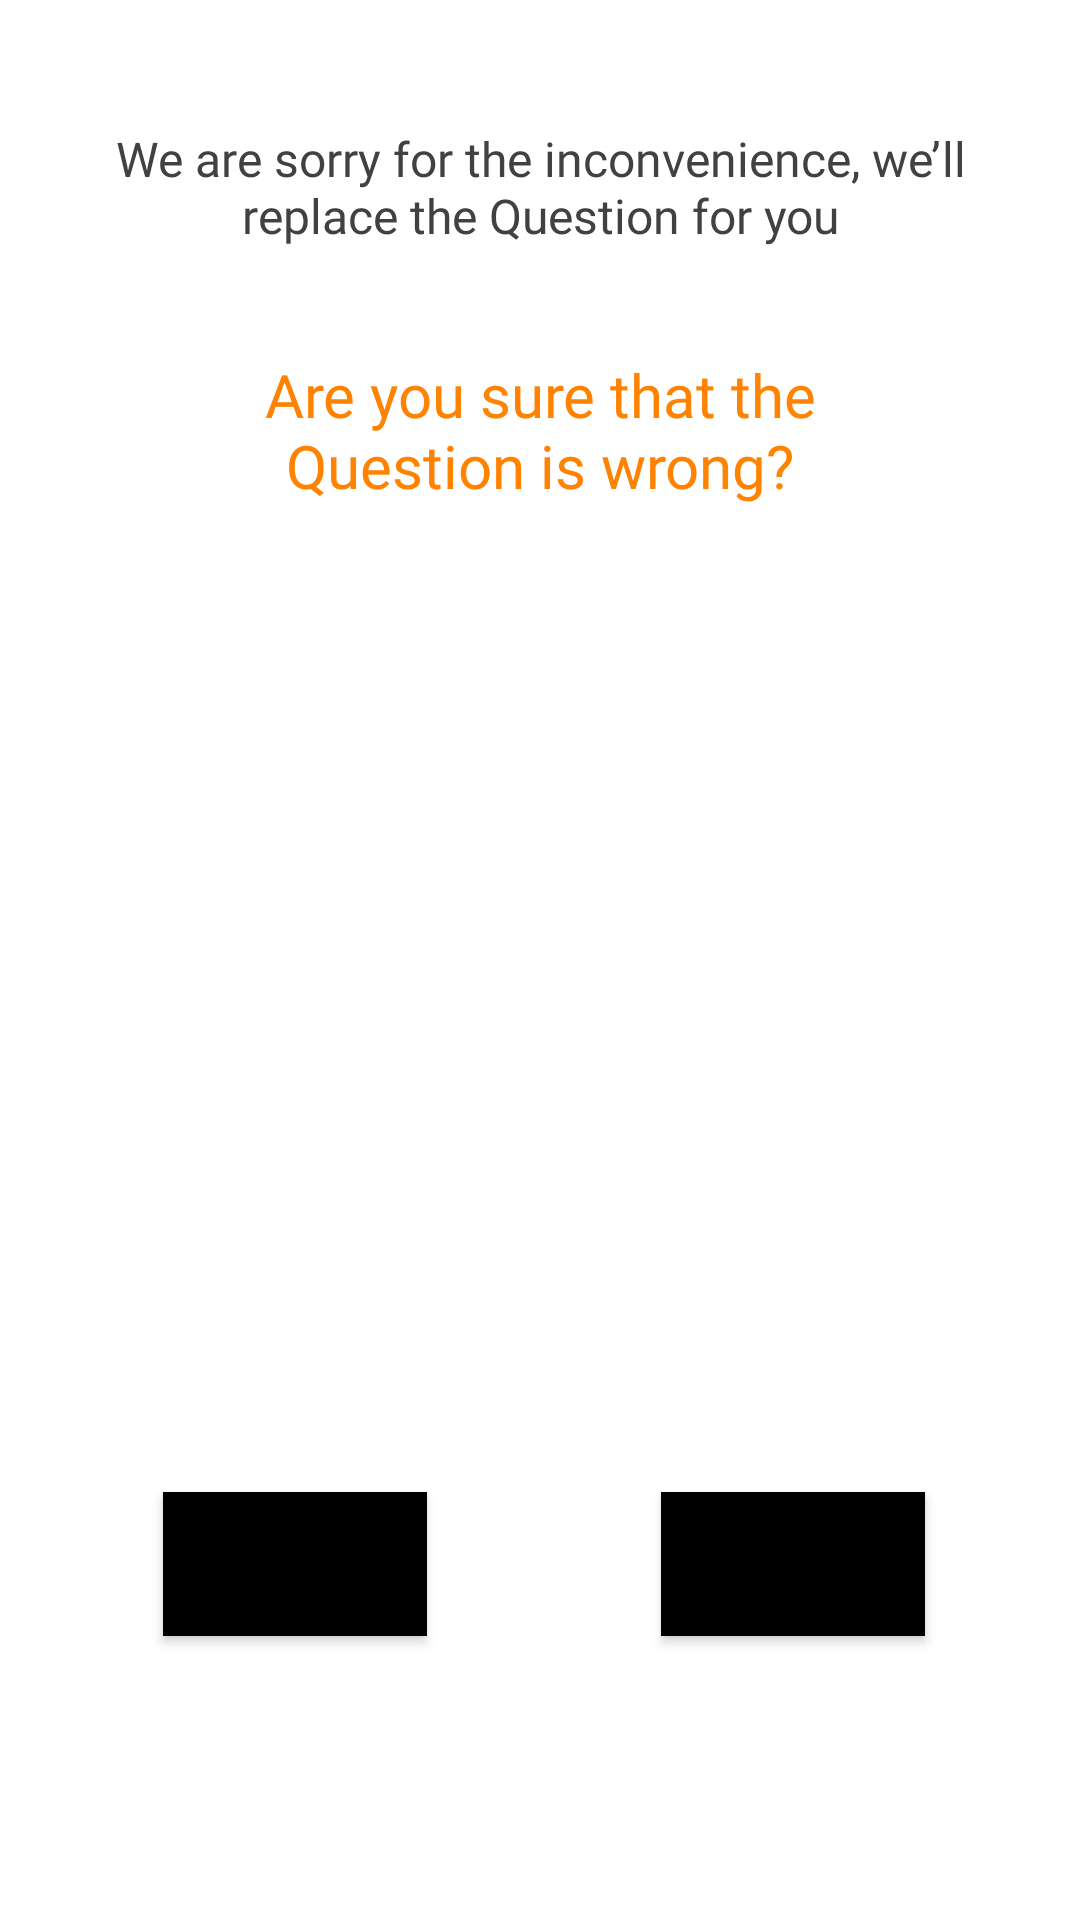

The Android layout XML behind this screen, and the referenced resources:
<!-- AndroidManifest.xml: application theme Theme.Kgamify -->
<!-- res/layout/wrong_que_popup.xml -->
<?xml version="1.0" encoding="utf-8"?>
<androidx.constraintlayout.widget.ConstraintLayout xmlns:android="http://schemas.android.com/apk/res/android"
    android:layout_width="350dp"
    android:layout_height="200dp"
    xmlns:app="http://schemas.android.com/apk/res-auto"
    android:layout_gravity="center">

    <TextView
        android:id="@+id/textView5"
        android:layout_width="300dp"
        android:layout_height="wrap_content"
        android:fontFamily="@font/roboto_condensed_light"
        android:gravity="center"
        android:text="We are sorry for the inconvenience, we’ll replace the Question for you"
        android:textColor="@color/category"
        android:textSize="16sp"
        app:layout_constraintBottom_toBottomOf="parent"
        app:layout_constraintEnd_toEndOf="parent"
        app:layout_constraintStart_toStartOf="parent"
        app:layout_constraintTop_toTopOf="parent"
        app:layout_constraintVertical_bias="0.06999999"></TextView>

    <TextView
        android:id="@+id/textView9"
        android:layout_width="250dp"
        android:layout_height="wrap_content"
        android:fontFamily="@font/roboto_condensed_regular"
        android:gravity="center"
        android:text="Are you sure that the Question is wrong?"
        android:textColor="@color/heading_orange"
        android:textSize="20sp"
        app:layout_constraintBottom_toBottomOf="parent"
        app:layout_constraintEnd_toEndOf="parent"
        app:layout_constraintStart_toStartOf="parent"
        app:layout_constraintTop_toBottomOf="@+id/textView5"
        app:layout_constraintVertical_bias="0.06999999"></TextView>


    <Button
        android:id="@+id/btn_wrong_no"
        android:layout_width="wrap_content"
        android:layout_height="wrap_content"
        android:background="@color/black"
        android:text="NO"
        android:textSize="20sp"
        app:layout_constraintBottom_toBottomOf="parent"
        app:layout_constraintEnd_toEndOf="parent"
        app:layout_constraintHorizontal_bias="0.2"
        app:layout_constraintStart_toStartOf="parent"
        app:layout_constraintTop_toTopOf="parent"
        app:layout_constraintVertical_bias="0.84000003" />


    <Button
        android:id="@+id/btn_wrong_yes"
        android:layout_width="wrap_content"
        android:layout_height="wrap_content"
        android:background="@color/black"
        android:text="YES"
        android:textSize="20sp"
        app:layout_constraintBottom_toBottomOf="parent"
        app:layout_constraintEnd_toEndOf="parent"
        app:layout_constraintHorizontal_bias="0.81"
        app:layout_constraintStart_toStartOf="parent"
        app:layout_constraintTop_toTopOf="parent"
        app:layout_constraintVertical_bias="0.84000003" />


</androidx.constraintlayout.widget.ConstraintLayout>
<!-- resources referenced by this layout -->
<resources>
  <color name="black">#FF000000</color>
  <color name="category">#43413F</color>
  <color name="heading_orange">#FF8200</color>
  <style name="Theme.Kgamify" parent="Theme.MaterialComponents.DayNight.DarkActionBar">
          
          <item name="colorPrimary">@color/status_bar_orange</item>
          <item name="colorPrimaryVariant">@color/btn_orange</item>
          <item name="colorOnPrimary">@color/white</item>
          
          <item name="colorSecondary">#FF8200</item>
          <item name="colorSecondaryVariant">@color/status_bar_orange</item>
          <item name="colorOnSecondary">@color/status_bar_orange</item>
          
          <item name="android:statusBarColor" tools:targetApi="l">?attr/colorPrimaryVariant</item>
          
      </style>
  <color name="status_bar_orange">#FF8200</color>
  <color name="btn_orange">#FF8200</color>
  <color name="white">#FFFFFFFF</color>
</resources>
